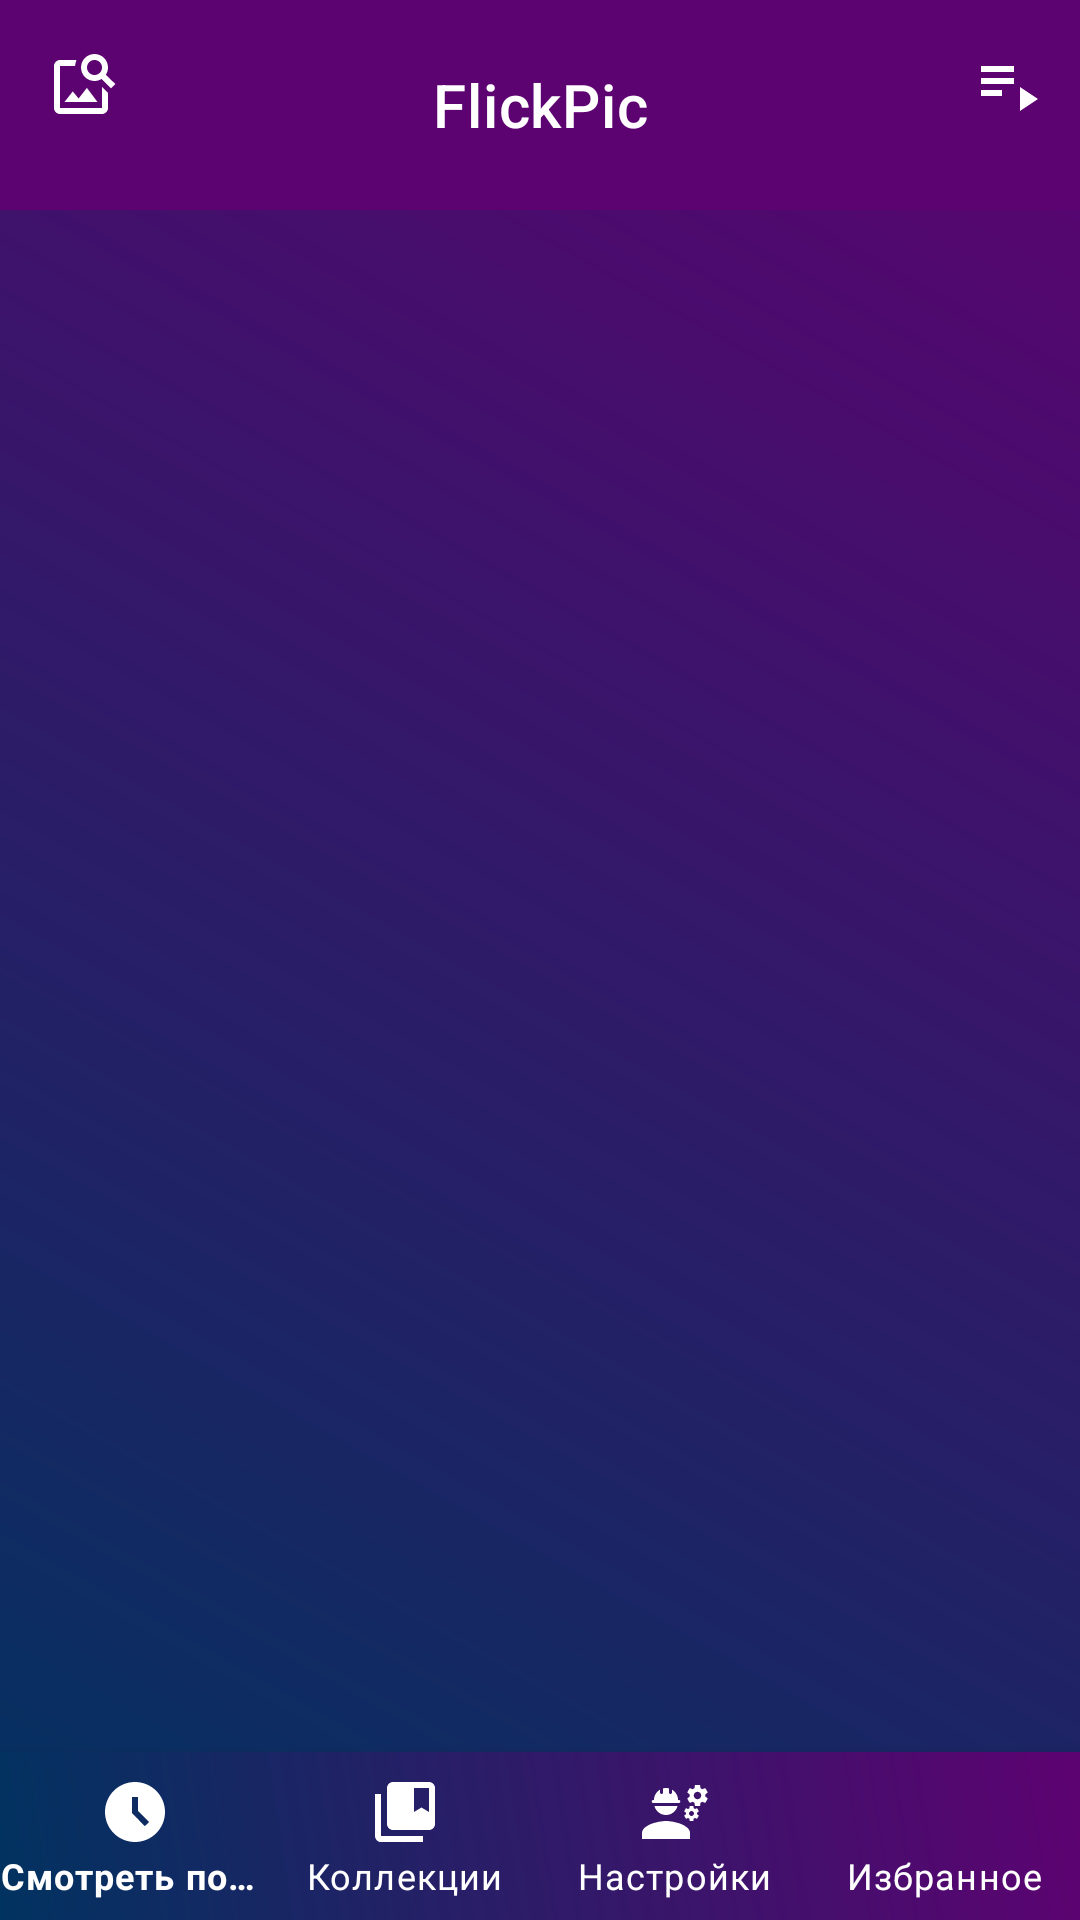

Here is an Android app screen rendered from its layout file. Give the layout XML and the strings, colors and styles it references.
<!-- AndroidManifest.xml: application theme Base.Theme.FlickPic -->
<!-- res/layout/activity_main.xml -->
<?xml version="1.0" encoding="utf-8"?>
<androidx.constraintlayout.widget.ConstraintLayout xmlns:android="http://schemas.android.com/apk/res/android"
    xmlns:app="http://schemas.android.com/apk/res-auto"
    xmlns:tools="http://schemas.android.com/tools"
    android:id="@+id/main"
    android:layout_width="match_parent"
    android:layout_height="match_parent"
    android:background="@drawable/corner_background"
    tools:context=".MainActivity">

    <com.google.android.material.appbar.AppBarLayout
        android:id="@+id/topAppBarLayout"
        android:layout_width="match_parent"
        android:layout_height="wrap_content"
        app:layout_constraintTop_toTopOf="parent">

        <com.google.android.material.appbar.MaterialToolbar
            android:id="@+id/topAppBar"
            android:layout_width="match_parent"
            android:layout_height="70dp"
            app:menu="@menu/top_app_bar"
            app:navigationIcon="@drawable/baseline_image_search_24"
            app:title="@string/app_name"
            app:titleCentered="true"
            app:titleTextColor="@color/white" />
    </com.google.android.material.appbar.AppBarLayout>

    <FrameLayout
        android:id="@+id/fragment_placeholder"
        android:layout_width="match_parent"
        android:layout_height="0dp"
        app:layout_constraintBottom_toTopOf="@id/bottomNavigation"
        app:layout_constraintTop_toBottomOf="@id/topAppBarLayout" />

    <com.google.android.material.bottomnavigation.BottomNavigationView
        android:id="@+id/bottomNavigation"
        android:layout_width="match_parent"
        android:layout_height="wrap_content"
        android:background="@drawable/corner_background"
        app:itemIconTint="@color/white"
        app:itemTextColor="@color/white"
        app:labelVisibilityMode="labeled"
        app:layout_constraintBottom_toBottomOf="parent"
        app:menu="@menu/bottom_navigation" />


</androidx.constraintlayout.widget.ConstraintLayout>
<!-- resources referenced by this layout -->
<resources>
  <color name="white">#FFFFFFFF</color>
  <!-- drawable baseline_image_search_24 (drawable) -->
  <vector xmlns:android="http://schemas.android.com/apk/res/android"
      android:width="24dp"
      android:height="24dp"
      android:viewportWidth="24"
      android:viewportHeight="24">
  
      <path
          android:fillColor="@android:color/white"
          android:pathData="M18,13v7L4,20L4,6h5.02c0.05,-0.71 0.22,-1.38 0.48,-2L4,4c-1.1,0 -2,0.9 -2,2v14c0,1.1 0.9,2 2,2h14c1.1,0 2,-0.9 2,-2v-5l-2,-2zM16.5,18h-11l2.75,-3.53 1.96,2.36 2.75,-3.54zM19.3,8.89c0.44,-0.7 0.7,-1.51 0.7,-2.39C20,4.01 17.99,2 15.5,2S11,4.01 11,6.5s2.01,4.5 4.49,4.5c0.88,0 1.7,-0.26 2.39,-0.7L21,13.42 22.42,12 19.3,8.89zM15.5,9C14.12,9 13,7.88 13,6.5S14.12,4 15.5,4 18,5.12 18,6.5 16.88,9 15.5,9z" />
  
  </vector>
  <!-- drawable corner_background (drawable) -->
  <?xml version="1.0" encoding="utf-8"?>
  <shape xmlns:android="http://schemas.android.com/apk/res/android">
      <gradient
          android:angle="45"
          android:endColor="@color/dark_violet"
          android:startColor="@color/dark_blue" />
  </shape>
  <string name="app_name">FlickPic</string>
  <style name="Base.Theme.FlickPic" parent="Theme.MaterialComponents.Light.DarkActionBar">
          <item name="colorPrimary">@color/dark_violet</item>
          <item name="colorPrimaryDark">@color/my_dark_primary</item>
          <item name="colorAccent">@color/blue</item>
      </style>
  <color name="dark_violet">#5D0271</color>
  <color name="dark_blue">#013360</color>
  <color name="my_dark_primary">#000B32</color>
  <color name="blue">#0088FF</color>
</resources>
